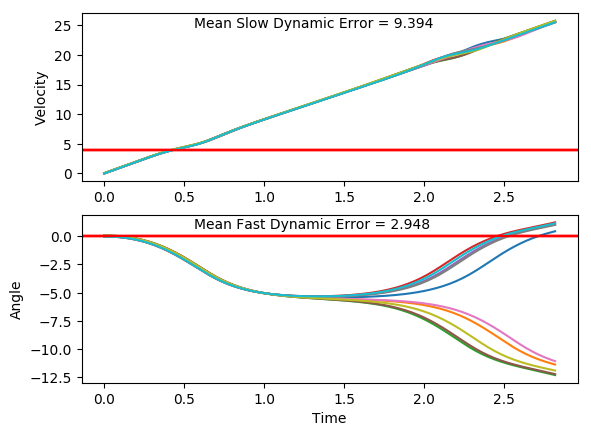

The file beside this chart, header and first rows:
x, xdot, theta, thetadot, x, xdot, theta, thetadot, x.1, xdot.1, theta.1, thetadot.1, x.1.1, xdot.1.1, theta.1.1, thetadot.1.1, x.1.1.1, xdot.1.1.1, theta.1.1.1, thetadot.1.1.1, x.1.1.1.1, xdot.1.1.1.1, theta.1.1.1.1, thetadot.1.1.1.1
-16.0, -0.03776, -0.03055, -0.01206, -16.0, 0.03115, 0.0293, 0.03886, -16.0, -0.007567, -0.02378, -0.0258, -16.0, -0.03792, 0.01411, 0.02528, -16.0, -0.03858, 0.04223, 0.04879, -16.0, 0.00068, -0.02601, -0.02633
-16, 0.1578, -0.03079, -0.3142, -16, 0.2258, 0.03008, -0.2444, -16, 0.1879, -0.0243, -0.3259, -16, 0.157, 0.01462, -0.2629, -16, 0.1559, 0.0432, -0.2303, -16, 0.1962, -0.02654, -0.3271
-16, 0.3533, -0.03707, -0.6164, -15.99, 0.4205, 0.02519, -0.5275, -16, 0.3833, -0.03082, -0.6261, -16, 0.3519, 0.009357, -0.551, -16, 0.3504, 0.0386, -0.509, -16, 0.3917, -0.03308, -0.628
-15.99, 0.5489, -0.0494, -0.9206, -15.99, 0.6153, 0.01464, -0.8121, -15.99, 0.5789, -0.04334, -0.9284, -15.99, 0.5469, -0.001663, -0.8407, -15.99, 0.545, 0.02842, -0.7893, -15.99, 0.5872, -0.04564, -0.931
-15.98, 0.7447, -0.06781, -1.228, -15.97, 0.8102, -0.001604, -1.1, -15.98, 0.7746, -0.06191, -1.234, -15.98, 0.742, -0.01848, -1.134, -15.98, 0.7397, 0.01263, -1.073, -15.98, 0.7829, -0.06426, -1.238
-15.96, 0.9406, -0.09238, -1.542, -15.96, 1.005, -0.02361, -1.393, -15.96, 0.9704, -0.08659, -1.546, -15.96, 0.9374, -0.04115, -1.432, -15.96, 0.9346, -0.008826, -1.362, -15.96, 0.9788, -0.08901, -1.55
-15.95, 1.137, -0.1232, -1.862, -15.94, 1.201, -0.05147, -1.693, -15.94, 1.166, -0.1175, -1.864, -15.95, 1.133, -0.0698, -1.738, -15.95, 1.13, -0.03606, -1.657, -15.94, 1.175, -0.12, -1.869
-15.92, 1.333, -0.1604, -2.19, -15.91, 1.396, -0.08534, -2.002, -15.92, 1.363, -0.1548, -2.191, -15.92, 1.329, -0.1046, -2.051, -15.92, 1.325, -0.0692, -1.961, -15.92, 1.371, -0.1574, -2.196
-15.9, 1.529, -0.2042, -2.527, -15.89, 1.592, -0.1254, -2.319, -15.89, 1.559, -0.1986, -2.527, -15.9, 1.525, -0.1456, -2.374, -15.9, 1.521, -0.1084, -2.274, -15.89, 1.567, -0.2013, -2.533
-15.87, 1.725, -0.2548, -2.875, -15.85, 1.788, -0.1718, -2.648, -15.86, 1.755, -0.2491, -2.873, -15.87, 1.721, -0.1931, -2.708, -15.87, 1.717, -0.1539, -2.598, -15.86, 1.763, -0.252, -2.88
-15.83, 1.921, -0.3123, -3.233, -15.82, 1.984, -0.2247, -2.988, -15.83, 1.951, -0.3066, -3.23, -15.83, 1.917, -0.2472, -3.053, -15.83, 1.913, -0.2059, -2.934, -15.82, 1.959, -0.3096, -3.238
-15.79, 2.116, -0.377, -3.602, -15.78, 2.18, -0.2845, -3.339, -15.79, 2.146, -0.3712, -3.598, -15.79, 2.112, -0.3083, -3.409, -15.79, 2.109, -0.2645, -3.281, -15.78, 2.154, -0.3743, -3.606
-15.75, 2.309, -0.449, -3.98, -15.73, 2.375, -0.3513, -3.702, -15.74, 2.339, -0.4432, -3.975, -15.75, 2.307, -0.3764, -3.776, -15.75, 2.304, -0.3301, -3.64, -15.74, 2.347, -0.4464, -3.983
-15.7, 2.501, -0.5286, -4.366, -15.69, 2.568, -0.4253, -4.076, -15.7, 2.531, -0.5227, -4.361, -15.71, 2.5, -0.452, -4.153, -15.71, 2.498, -0.4029, -4.011, -15.69, 2.539, -0.5261, -4.369
-15.65, 2.689, -0.6159, -4.758, -15.64, 2.76, -0.5068, -4.459, -15.65, 2.719, -0.6099, -4.752, -15.66, 2.691, -0.535, -4.539, -15.66, 2.69, -0.4832, -4.391, -15.64, 2.727, -0.6135, -4.761
-15.6, 2.874, -0.7111, -5.154, -15.58, 2.948, -0.596, -4.849, -15.59, 2.904, -0.7049, -5.148, -15.6, 2.878, -0.6258, -4.931, -15.6, 2.879, -0.571, -4.779, -15.59, 2.912, -0.7087, -5.157
-15.54, 3.054, -0.8141, -5.55, -15.52, 3.133, -0.693, -5.243, -15.53, 3.084, -0.8079, -5.544, -15.54, 3.062, -0.7244, -5.326, -15.54, 3.065, -0.6665, -5.172, -15.53, 3.092, -0.8118, -5.553
-15.48, 3.227, -0.9252, -5.943, -15.46, 3.312, -0.7978, -5.638, -15.47, 3.258, -0.9188, -5.937, -15.48, 3.24, -0.831, -5.721, -15.48, 3.245, -0.77, -5.567, -15.47, 3.266, -0.9229, -5.946
-15.42, 3.394, -1.044, -6.328, -15.39, 3.486, -0.9106, -6.03, -15.41, 3.425, -1.038, -6.323, -15.42, 3.412, -0.9454, -6.112, -15.42, 3.42, -0.8813, -5.96, -15.4, 3.432, -1.042, -6.331
-15.35, 3.553, -1.171, -6.702, -15.32, 3.653, -1.031, -6.416, -15.34, 3.584, -1.164, -6.697, -15.35, 3.576, -1.068, -6.495, -15.35, 3.589, -1.001, -6.347, -15.34, 3.591, -1.168, -6.705
-15.28, 3.703, -1.305, -7.061, -15.25, 3.811, -1.16, -6.79, -15.27, 3.735, -1.298, -7.057, -15.28, 3.732, -1.198, -6.866, -15.28, 3.749, -1.127, -6.725, -15.26, 3.742, -1.303, -7.064
-15.2, 3.846, -1.446, -7.401, -15.17, 3.961, -1.295, -7.15, -15.19, 3.877, -1.439, -7.397, -15.2, 3.88, -1.335, -7.22, -15.2, 3.901, -1.262, -7.088, -15.19, 3.884, -1.444, -7.404
-15.13, 3.98, -1.594, -7.718, -15.09, 4.102, -1.438, -7.49, -15.11, 4.012, -1.587, -7.715, -15.13, 4.019, -1.479, -7.555, -15.13, 4.044, -1.404, -7.433, -15.11, 4.018, -1.592, -7.721
-15.05, 4.107, -1.748, -8.007, -15.01, 4.235, -1.588, -7.808, -15.03, 4.139, -1.741, -8.006, -15.05, 4.151, -1.63, -7.866, -15.04, 4.178, -1.552, -7.757, -15.03, 4.146, -1.746, -8.011
-14.97, 4.23, -1.908, -8.264, -14.93, 4.362, -1.744, -8.099, -14.95, 4.262, -1.901, -8.265, -14.96, 4.276, -1.788, -8.148, -14.96, 4.306, -1.708, -8.054, -14.95, 4.268, -1.907, -8.269
-14.88, 4.349, -2.074, -8.482, -14.84, 4.483, -1.906, -8.357, -14.87, 4.381, -2.067, -8.485, -14.88, 4.396, -1.951, -8.396, -14.87, 4.427, -1.869, -8.321, -14.86, 4.388, -2.072, -8.487
-14.79, 4.47, -2.243, -8.652, -14.75, 4.601, -2.073, -8.576, -14.78, 4.502, -2.236, -8.657, -14.79, 4.515, -2.119, -8.603, -14.79, 4.546, -2.035, -8.549, -14.77, 4.508, -2.242, -8.658
-14.7, 4.596, -2.416, -8.765, -14.66, 4.721, -2.245, -8.747, -14.69, 4.627, -2.41, -8.773, -14.7, 4.636, -2.291, -8.76, -14.7, 4.665, -2.206, -8.733, -14.68, 4.634, -2.415, -8.771
-14.61, 4.73, -2.592, -8.81, -14.56, 4.845, -2.42, -8.861, -14.6, 4.76, -2.585, -8.82, -14.61, 4.762, -2.466, -8.856, -14.6, 4.787, -2.381, -8.86, -14.59, 4.767, -2.59, -8.817
-14.52, 4.876, -2.768, -8.776, -14.47, 4.978, -2.597, -8.905, -14.5, 4.906, -2.761, -8.79, -14.51, 4.899, -2.643, -8.88, -14.51, 4.918, -2.558, -8.921, -14.5, 4.914, -2.767, -8.784
-14.42, 5.037, -2.943, -8.658, -14.37, 5.124, -2.775, -8.87, -14.4, 5.067, -2.937, -8.675, -14.41, 5.048, -2.821, -8.824, -14.41, 5.061, -2.736, -8.905, -14.4, 5.075, -2.942, -8.667
-14.32, 5.215, -3.116, -8.455, -14.27, 5.285, -2.953, -8.749, -14.3, 5.243, -3.111, -8.475, -14.31, 5.214, -2.997, -8.681, -14.31, 5.218, -2.914, -8.803, -14.3, 5.252, -3.116, -8.465
-14.22, 5.408, -3.286, -8.173, -14.16, 5.463, -3.128, -8.543, -14.2, 5.436, -3.28, -8.196, -14.21, 5.396, -3.171, -8.452, -14.2, 5.392, -3.09, -8.615, -14.19, 5.445, -3.285, -8.183
-14.11, 5.614, -3.449, -7.825, -14.05, 5.657, -3.298, -8.256, -14.09, 5.642, -3.444, -7.849, -14.1, 5.594, -3.34, -8.148, -14.09, 5.583, -3.263, -8.344, -14.08, 5.651, -3.449, -7.835
-14, 5.83, -3.606, -7.427, -13.94, 5.864, -3.464, -7.903, -13.97, 5.858, -3.601, -7.453, -13.99, 5.804, -3.503, -7.781, -13.98, 5.788, -3.43, -8.004, -13.97, 5.867, -3.605, -7.437
-13.88, 6.051, -3.754, -6.999, -13.82, 6.082, -3.622, -7.501, -13.86, 6.079, -3.75, -7.024, -13.87, 6.023, -3.658, -7.37, -13.87, 6.003, -3.59, -7.61, -13.85, 6.089, -3.754, -7.008
-13.76, 6.275, -3.894, -6.555, -13.7, 6.304, -3.772, -7.068, -13.74, 6.303, -3.891, -6.581, -13.75, 6.246, -3.806, -6.933, -13.75, 6.226, -3.742, -7.182, -13.73, 6.313, -3.894, -6.564
-13.63, 6.499, -4.025, -6.109, -13.57, 6.529, -3.913, -6.623, -13.61, 6.527, -4.022, -6.135, -13.63, 6.471, -3.944, -6.487, -13.62, 6.451, -3.886, -6.738, -13.6, 6.536, -4.025, -6.119
-13.5, 6.719, -4.147, -5.672, -13.44, 6.754, -4.045, -6.177, -13.48, 6.748, -4.145, -5.697, -13.5, 6.694, -4.074, -6.043, -13.49, 6.675, -4.02, -6.291, -13.47, 6.757, -4.148, -5.681
-13.37, 6.936, -4.261, -5.25, -13.31, 6.975, -4.169, -5.74, -13.34, 6.965, -4.259, -5.274, -13.36, 6.914, -4.195, -5.61, -13.36, 6.898, -4.146, -5.852, -13.34, 6.974, -4.261, -5.259
-13.23, 7.148, -4.366, -4.846, -13.17, 7.192, -4.284, -5.32, -13.21, 7.177, -4.364, -4.87, -13.22, 7.13, -4.307, -5.194, -13.22, 7.116, -4.263, -5.428, -13.2, 7.186, -4.367, -4.856
-13.09, 7.356, -4.463, -4.464, -13.02, 7.405, -4.39, -4.92, -13.06, 7.385, -4.462, -4.488, -13.08, 7.342, -4.411, -4.799, -13.08, 7.33, -4.372, -5.024, -13.06, 7.394, -4.464, -4.473
-12.94, 7.56, -4.552, -4.103, -12.88, 7.613, -4.489, -4.542, -12.91, 7.589, -4.552, -4.127, -12.94, 7.549, -4.507, -4.426, -12.93, 7.539, -4.472, -4.642, -12.91, 7.597, -4.553, -4.113
-12.79, 7.759, -4.634, -3.765, -12.72, 7.817, -4.579, -4.188, -12.76, 7.788, -4.634, -3.789, -12.78, 7.751, -4.595, -4.076, -12.78, 7.744, -4.565, -4.283, -12.76, 7.797, -4.635, -3.775
-12.63, 7.955, -4.709, -3.449, -12.57, 8.016, -4.663, -3.857, -12.61, 7.984, -4.71, -3.473, -12.63, 7.95, -4.677, -3.749, -12.63, 7.944, -4.651, -3.948, -12.6, 7.993, -4.711, -3.46
-12.47, 8.147, -4.778, -3.154, -12.41, 8.212, -4.74, -3.548, -12.45, 8.177, -4.779, -3.178, -12.47, 8.145, -4.752, -3.445, -12.47, 8.141, -4.73, -3.636, -12.44, 8.185, -4.78, -3.165
-12.31, 8.337, -4.841, -2.88, -12.24, 8.405, -4.811, -3.263, -12.28, 8.367, -4.843, -2.904, -12.31, 8.337, -4.821, -3.163, -12.31, 8.335, -4.802, -3.347, -12.28, 8.376, -4.843, -2.891
-12.14, 8.525, -4.899, -2.625, -12.07, 8.596, -4.876, -2.998, -12.12, 8.555, -4.901, -2.649, -12.14, 8.526, -4.884, -2.901, -12.14, 8.526, -4.869, -3.08, -12.11, 8.563, -4.901, -2.637
-11.97, 8.711, -4.952, -2.387, -11.9, 8.784, -4.936, -2.754, -11.94, 8.741, -4.954, -2.413, -11.97, 8.714, -4.942, -2.66, -11.97, 8.714, -4.931, -2.834, -11.94, 8.749, -4.954, -2.4
-11.8, 8.896, -4.999, -2.167, -11.73, 8.97, -4.992, -2.53, -11.77, 8.926, -5.002, -2.194, -11.8, 8.9, -4.995, -2.437, -11.79, 8.901, -4.988, -2.608, -11.76, 8.934, -5.002, -2.181
-11.62, 9.079, -5.043, -1.963, -11.55, 9.155, -5.042, -2.323, -11.59, 9.109, -5.046, -1.99, -11.62, 9.084, -5.044, -2.232, -11.62, 9.086, -5.04, -2.4, -11.58, 9.117, -5.046, -1.978
-11.44, 9.261, -5.082, -1.774, -11.36, 9.338, -5.089, -2.135, -11.41, 9.292, -5.086, -1.802, -11.44, 9.267, -5.089, -2.043, -11.43, 9.27, -5.088, -2.211, -11.4, 9.3, -5.085, -1.79
-11.25, 9.443, -5.117, -1.598, -11.18, 9.521, -5.131, -1.962, -11.22, 9.473, -5.122, -1.628, -11.25, 9.45, -5.13, -1.87, -11.25, 9.453, -5.132, -2.038, -11.21, 9.481, -5.121, -1.615
-11.07, 9.624, -5.149, -1.435, -10.99, 9.703, -5.171, -1.804, -11.03, 9.654, -5.155, -1.467, -11.06, 9.632, -5.167, -1.712, -11.06, 9.636, -5.173, -1.881, -11.03, 9.662, -5.153, -1.453
-10.87, 9.805, -5.178, -1.283, -10.79, 9.885, -5.207, -1.661, -10.84, 9.835, -5.184, -1.317, -10.87, 9.813, -5.201, -1.567, -10.87, 9.817, -5.21, -1.739, -10.83, 9.843, -5.182, -1.303
-10.68, 9.985, -5.204, -1.142, -10.6, 10.07, -5.24, -1.531, -10.64, 10.02, -5.21, -1.178, -10.67, 9.994, -5.233, -1.435, -10.67, 9.999, -5.245, -1.61, -10.64, 10.02, -5.208, -1.163
-10.48, 10.16, -5.227, -1.01, -10.39, 10.25, -5.27, -1.414, -10.44, 10.2, -5.234, -1.048, -10.47, 10.17, -5.261, -1.315, -10.47, 10.18, -5.277, -1.495, -10.43, 10.2, -5.232, -1.033
-10.27, 10.34, -5.247, -0.8865, -10.19, 10.43, -5.299, -1.308, -10.24, 10.38, -5.255, -0.928, -10.27, 10.36, -5.288, -1.206, -10.27, 10.36, -5.307, -1.392, -10.23, 10.38, -5.252, -0.9121
-10.07, 10.52, -5.264, -0.7708, -9.98, 10.61, -5.325, -1.213, -10.03, 10.56, -5.273, -0.8154, -10.06, 10.54, -5.312, -1.106, -10.06, 10.54, -5.335, -1.301, -10.02, 10.56, -5.271, -0.7986
-9.857, 10.7, -5.28, -0.6618, -9.768, 10.79, -5.349, -1.129, -9.821, 10.74, -5.29, -0.7099, -9.852, 10.72, -5.334, -1.016, -9.849, 10.72, -5.361, -1.22, -9.812, 10.74, -5.287, -0.692
... 82 more rows
